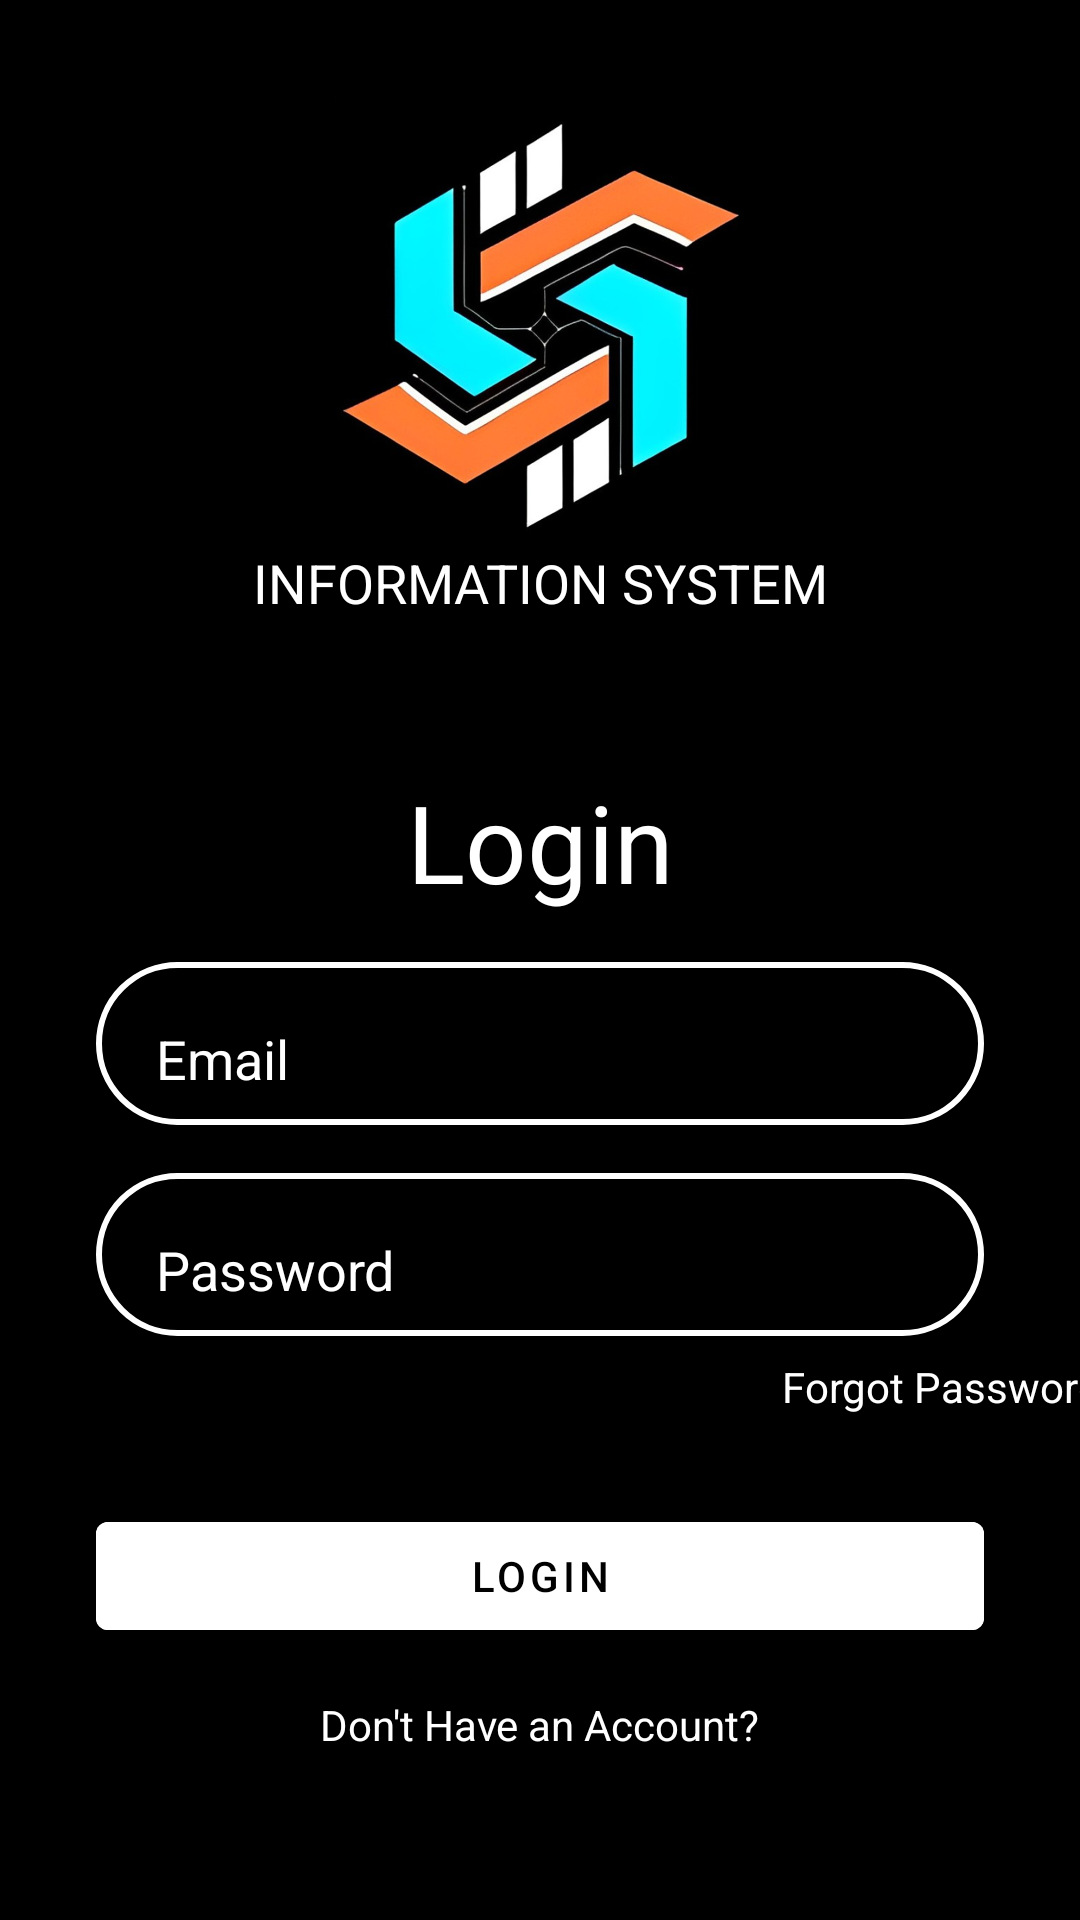

Layout XML and referenced resources for this Android screen:
<!-- AndroidManifest.xml: activity theme AppTheme -->
<!-- res/layout/activity_login.xml -->
<?xml version="1.0" encoding="utf-8"?>

<androidx.constraintlayout.widget.ConstraintLayout xmlns:android="http://schemas.android.com/apk/res/android"
    xmlns:app="http://schemas.android.com/apk/res-auto"
    xmlns:tools="http://schemas.android.com/tools"
    android:id="@+id/main"
    android:layout_width="match_parent"
    android:layout_height="match_parent"
    tools:context=".LoginActivity"
    android:background="@color/black">

    
    <ImageView
        android:id="@+id/logoImage"
        android:layout_width="150dp"
        android:layout_height="150dp"
        android:layout_marginTop="32dp"
        android:src="@drawable/pumais"
        android:contentDescription="Pumais Logo"
        app:layout_constraintEnd_toEndOf="parent"
        app:layout_constraintStart_toStartOf="parent"
        app:layout_constraintTop_toTopOf="parent" />

    
    <TextView
        android:id="@+id/infoSystemText"
        android:layout_width="wrap_content"
        android:layout_height="wrap_content"
        android:text="INFORMATION SYSTEM"
        android:textColor="@color/white"
        android:textSize="18sp"
        android:layout_marginBottom="16dp"
        app:layout_constraintEnd_toEndOf="parent"
        app:layout_constraintStart_toStartOf="parent"
        app:layout_constraintTop_toBottomOf="@+id/logoImage" />

    
    <TextView
        android:id="@+id/logo"
        android:layout_width="wrap_content"
        android:layout_height="wrap_content"
        android:layout_marginTop="50dp"
        android:text="Login"
        android:textColor="@android:color/white"
        android:textSize="36sp"
        app:layout_constraintBottom_toTopOf="@+id/inputEmail"
        app:layout_constraintEnd_toEndOf="parent"
        app:layout_constraintStart_toStartOf="parent"
        app:layout_constraintTop_toBottomOf="@+id/infoSystemText" />

    
    <EditText
        android:id="@+id/inputEmail"
        android:layout_width="0dp"
        android:layout_height="wrap_content"
        android:layout_marginTop="16dp"
        android:background="@drawable/input_bg"
        android:drawableLeft="@drawable/ic_email"
        android:drawablePadding="10dp"
        android:ems="10"
        android:hint="Email"
        android:textColorHint="@color/white"
        android:textColor="@android:color/white"
        android:inputType="text"
        android:paddingLeft="20dp"
        android:paddingTop="20dp"
        android:paddingRight="20dp"
        android:paddingBottom="10dp"
        app:layout_constraintEnd_toEndOf="@+id/inputPass"
        app:layout_constraintStart_toStartOf="@+id/inputPass"
        app:layout_constraintTop_toBottomOf="@+id/logo" />

    
    <EditText
        android:id="@+id/inputPass"
        android:layout_width="0dp"
        android:layout_height="wrap_content"
        android:layout_marginStart="32dp"
        android:layout_marginTop="16dp"
        android:layout_marginEnd="32dp"
        android:background="@drawable/input_bg"
        android:drawableLeft="@drawable/ic_security"
        android:drawablePadding="10dp"
        android:ems="10"
        android:hint="Password"
        android:textColorHint="@color/white"
        android:textColor="@android:color/white"
        android:inputType="text"
        android:paddingLeft="20dp"
        android:paddingTop="20dp"
        android:paddingRight="20dp"
        android:paddingBottom="10dp"
        app:layout_constraintEnd_toEndOf="parent"
        app:layout_constraintHorizontal_bias="0.0"
        app:layout_constraintStart_toStartOf="parent"
        app:layout_constraintTop_toBottomOf="@+id/inputEmail" />

    
    <TextView
        android:id="@+id/textView"
        android:layout_width="wrap_content"
        android:layout_height="wrap_content"
        android:layout_marginStart="250dp"
        android:layout_marginBottom="90dp"
        android:text="Forgot Password?"
        android:textColor="@android:color/white"
        app:layout_constraintBottom_toBottomOf="parent"
        app:layout_constraintEnd_toEndOf="parent"
        app:layout_constraintHorizontal_bias="0.604"
        app:layout_constraintStart_toStartOf="@+id/inputPass"
        app:layout_constraintTop_toBottomOf="@+id/inputPass"
        app:layout_constraintVertical_bias="0.086" />

    

    

    <com.google.android.material.button.MaterialButton
        android:id="@+id/button2"
        android:layout_width="0dp"
        android:layout_height="wrap_content"
        android:layout_marginStart="32dp"
        android:layout_marginTop="56dp"
        android:layout_marginEnd="32dp"
        android:backgroundTint="@color/white"
        android:text="Login"
        android:textColor="@color/black"
        app:layout_constraintEnd_toEndOf="parent"
        app:layout_constraintHorizontal_bias="0.0"
        app:layout_constraintStart_toStartOf="parent"
        app:layout_constraintTop_toBottomOf="@+id/inputPass" />

    <TextView
        android:id="@+id/TextViewSignUp"
        android:layout_width="wrap_content"
        android:layout_height="wrap_content"
        android:layout_marginTop="16dp"
        android:text="Don't Have an Account?"
        android:textColor="@android:color/white"
        app:layout_constraintEnd_toEndOf="parent"
        app:layout_constraintStart_toStartOf="parent"
        app:layout_constraintTop_toBottomOf="@+id/button2" />

</androidx.constraintlayout.widget.ConstraintLayout>
<!-- resources referenced by this layout -->
<resources>
  <color name="black">#000000</color>
  <color name="white">#FFFFFF</color>
  <!-- drawable input_bg (drawable) -->
  <?xml version="1.0" encoding="utf-8"?>
  <shape xmlns:android="http://schemas.android.com/apk/res/android">
  
      <stroke android:color="@color/white" android:width="2dp"/>"/>
      <corners android:radius="70dp"/>
  </shape>
  <!-- drawable pumais: png bitmap (drawable, 463156 bytes) -->
  <style name="AppTheme" parent="Theme.MaterialComponents.DayNight.NoActionBar">
          
          <item name="colorPrimary">@color/black</item>
          <item name="colorPrimaryVariant">@color/black</item>
          <item name="colorOnPrimary">@color/white</item>
          <item name="colorSecondary">@color/teal_200</item>
          <item name="colorSecondaryVariant">@color/teal_700</item>
          <item name="colorOnSecondary">@color/black</item>
  
          
          <item name="android:statusBarColor">@android:color/black</item>
  
          
          <item name="android:windowLightStatusBar">false</item>
  
      </style>
  <color name="teal_200">#03DAC5</color>
  <color name="teal_700">#018786</color>
</resources>
